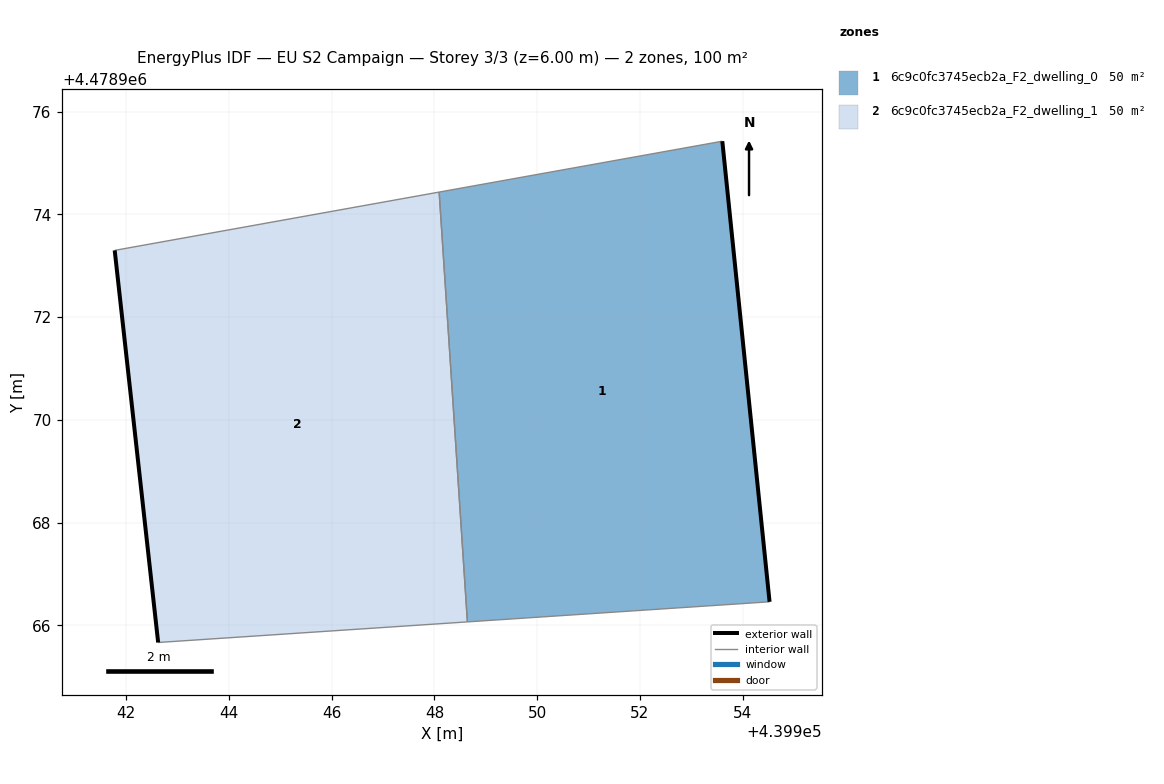
=== STOREY PLAN SPEC (per zone: floor XY polygon, exterior-wall plan segments, windows/doors) ===
zone 1: 6c9c0fc3745ecb2a_F2_dwelling_0  (49.9 m²)
  floor: (439954.52, 4478966.46) (439953.60, 4478975.42) (439948.09, 4478974.43) (439948.64, 4478966.07)
  exterior wall: (439953.60, 4478975.42) – (439954.52, 4478966.46)  [9.0 m]
  interior walls: 3
zone 2: 6c9c0fc3745ecb2a_F2_dwelling_1  (49.9 m²)
  floor: (439948.64, 4478966.07) (439948.09, 4478974.43) (439941.77, 4478973.30) (439942.62, 4478965.67)
  exterior wall: (439942.62, 4478965.67) – (439941.78, 4478973.30)  [7.7 m]
  interior walls: 3

=== DERIVED (storey summary) ===
Building: EU S2 Campaign
Storey: 3 of 3  (floor level z = 6.00 m)
Storey gross floor area: 99.8 m²
Zones on this storey: 2
  - 6c9c0fc3745ecb2a_F2_dwelling_0: floor 49.9 m²; exterior wall 9.0 m (27.0 m²); WWR 0.0%
  - 6c9c0fc3745ecb2a_F2_dwelling_1: floor 49.9 m²; exterior wall 7.7 m (23.0 m²); WWR 0.0%
Zone adjacency (shared interzone walls):
  - 6c9c0fc3745ecb2a_F2_dwelling_0 ↔ 6c9c0fc3745ecb2a_F2_dwelling_1